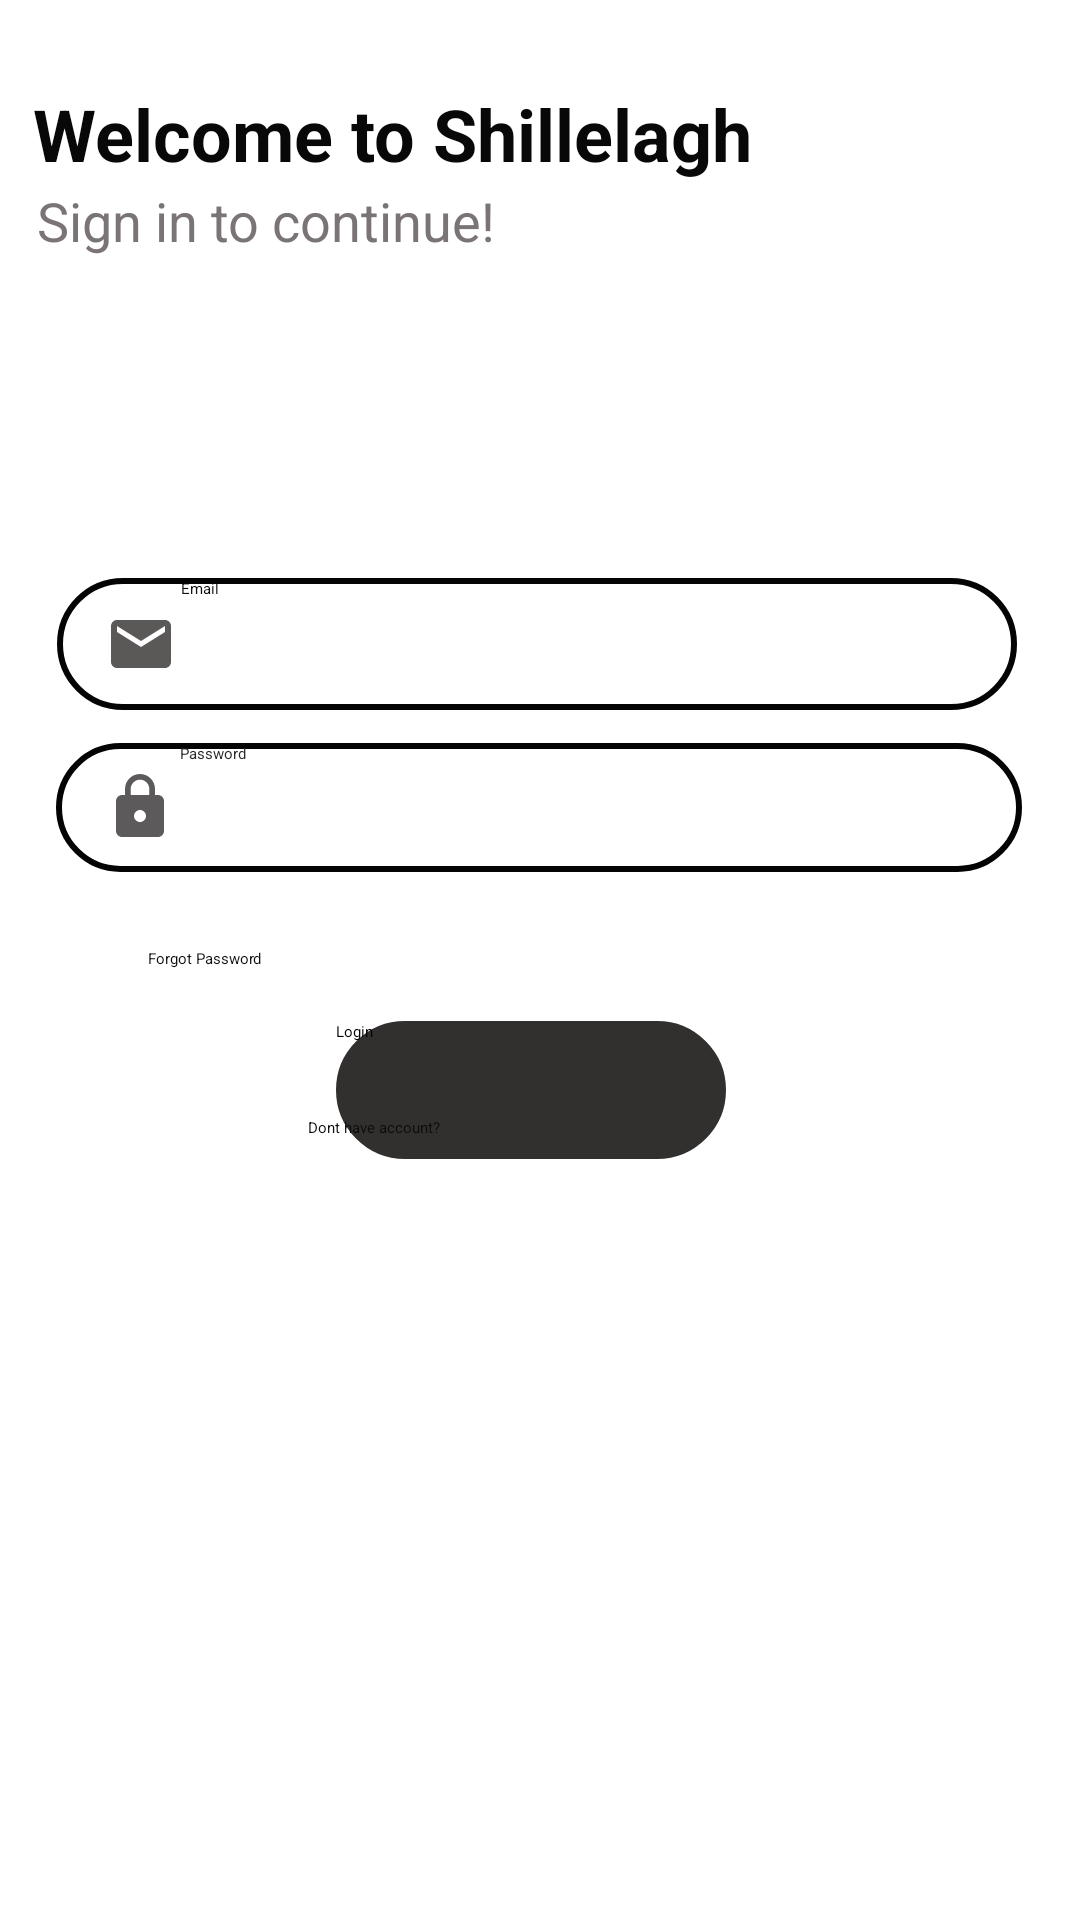

Android layout source for this screen:
<!-- AndroidManifest.xml: application theme AppTheme.NoActionBar -->
<!-- res/layout/activity_login.xml -->
<?xml version="1.0" encoding="utf-8"?>
<androidx.constraintlayout.widget.ConstraintLayout xmlns:android="http://schemas.android.com/apk/res/android"
    xmlns:app="http://schemas.android.com/apk/res-auto"
    xmlns:tools="http://schemas.android.com/tools"
    android:layout_width="match_parent"
    android:layout_height="match_parent"
    android:background="#FFFFFF"
    tools:context=".Login">

    <TextView
        android:id="@+id/textView2"
        android:layout_width="251dp"
        android:layout_height="39dp"
        android:text="Welcome to Shillelagh"
        android:textColor="#090808"
        android:textSize="24sp"
        android:textStyle="bold"
        app:layout_constraintBottom_toBottomOf="parent"
        app:layout_constraintEnd_toEndOf="parent"
        app:layout_constraintHorizontal_bias="0.1"
        app:layout_constraintStart_toStartOf="parent"
        app:layout_constraintTop_toTopOf="parent"
        app:layout_constraintVertical_bias="0.047" />

    <TextView
        android:id="@+id/textView3"
        android:layout_width="171dp"
        android:layout_height="28dp"
        android:text="Sign in to continue!"
        android:textColor="#7A7474"
        android:textSize="18sp"
        app:layout_constraintBottom_toBottomOf="parent"
        app:layout_constraintEnd_toEndOf="parent"
        app:layout_constraintHorizontal_bias="0.066"
        app:layout_constraintStart_toStartOf="parent"
        app:layout_constraintTop_toTopOf="parent"
        app:layout_constraintVertical_bias="0.1" />

    <Button
        android:id="@+id/button"
        android:layout_width="130dp"
        android:layout_height="46dp"
        android:background="@drawable/round_corner"
        android:backgroundTint="#322F2F"
        android:text="Login"
        app:layout_constraintBottom_toBottomOf="parent"
        app:layout_constraintEnd_toEndOf="parent"
        app:layout_constraintHorizontal_bias="0.487"
        app:layout_constraintStart_toStartOf="parent"
        app:layout_constraintTop_toTopOf="parent"
        app:layout_constraintVertical_bias="0.573" />

    <Button
        android:id="@+id/button3"
        android:layout_width="155dp"
        android:layout_height="52dp"
        android:background="?android:attr/panelBackground"
        android:text="Dont have account?"
        android:textColor="#0C0C0C"
        app:layout_constraintBottom_toBottomOf="parent"
        app:layout_constraintEnd_toEndOf="parent"
        app:layout_constraintStart_toStartOf="parent"
        app:layout_constraintTop_toTopOf="parent"
        app:layout_constraintVertical_bias="0.633" />

    <Button
        android:id="@+id/button4"
        android:layout_width="wrap_content"
        android:layout_height="wrap_content"
        android:background="@android:color/transparent"
        android:text="Forgot Password"
        android:textColor="#100E0E"
        app:layout_constraintBottom_toBottomOf="parent"
        app:layout_constraintEnd_toEndOf="parent"
        app:layout_constraintHorizontal_bias="0.153"
        app:layout_constraintStart_toStartOf="parent"
        app:layout_constraintTop_toTopOf="parent"
        app:layout_constraintVertical_bias="0.499" />

    <EditText
        android:id="@+id/editTextTextPersonName8"
        android:layout_width="320dp"
        android:layout_height="44dp"
        android:background="@drawable/round_corner"
        android:drawableLeft="@drawable/ic_baseline_email_24"
        android:drawableTint="#4E4B4B"
        android:ems="10"
        android:hint=" Email"
        android:inputType="textPersonName"
        android:paddingStart="16dp"
        android:textColor="#050404"
        android:textColorHint="#0E0C0C"
        app:layout_constraintBottom_toBottomOf="parent"
        app:layout_constraintEnd_toEndOf="parent"
        app:layout_constraintHorizontal_bias="0.472"
        app:layout_constraintStart_toStartOf="parent"
        app:layout_constraintTop_toTopOf="parent"
        app:layout_constraintVertical_bias="0.323" />

    <EditText
        android:id="@+id/editTextTextPersonName9"
        android:layout_width="322dp"
        android:layout_height="43dp"
        android:background="@drawable/round_corner"
        android:drawableLeft="@drawable/ic_baseline_lock_24"
        android:drawableTint="#434040"
        android:ems="10"
        android:hint=" Password"
        android:inputType="textPersonName"
        android:paddingStart="16dp"
        android:textColor="#050404"
        android:textColorHint="#292828"
        app:layout_constraintBottom_toBottomOf="parent"
        app:layout_constraintEnd_toEndOf="parent"
        app:layout_constraintHorizontal_bias="0.494"
        app:layout_constraintStart_toStartOf="parent"
        app:layout_constraintTop_toTopOf="parent"
        app:layout_constraintVertical_bias="0.415" />

</androidx.constraintlayout.widget.ConstraintLayout>
<!-- resources referenced by this layout -->
<resources>
  <!-- drawable ic_baseline_email_24 (drawable) -->
  <vector android:alpha="0.93" android:height="24dp"
      android:tint="?attr/colorControlNormal" android:viewportHeight="24"
      android:viewportWidth="24" android:width="24dp" xmlns:android="http://schemas.android.com/apk/res/android">
      <path android:fillColor="@android:color/black" android:pathData="M20,4L4,4c-1.1,0 -1.99,0.9 -1.99,2L2,18c0,1.1 0.9,2 2,2h16c1.1,0 2,-0.9 2,-2L22,6c0,-1.1 -0.9,-2 -2,-2zM20,8l-8,5 -8,-5L4,6l8,5 8,-5v2z"/>
  </vector>
  <!-- drawable ic_baseline_lock_24 (drawable) -->
  <vector android:alpha="0.87" android:height="24dp"
      android:tint="?attr/colorControlNormal" android:viewportHeight="24"
      android:viewportWidth="24" android:width="24dp" xmlns:android="http://schemas.android.com/apk/res/android">
      <path android:fillColor="@android:color/white" android:pathData="M18,8h-1L17,6c0,-2.76 -2.24,-5 -5,-5S7,3.24 7,6v2L6,8c-1.1,0 -2,0.9 -2,2v10c0,1.1 0.9,2 2,2h12c1.1,0 2,-0.9 2,-2L20,10c0,-1.1 -0.9,-2 -2,-2zM12,17c-1.1,0 -2,-0.9 -2,-2s0.9,-2 2,-2 2,0.9 2,2 -0.9,2 -2,2zM15.1,8L8.9,8L8.9,6c0,-1.71 1.39,-3.1 3.1,-3.1 1.71,0 3.1,1.39 3.1,3.1v2z"/>
  </vector>
  <!-- drawable round_corner (drawable) -->
  <?xml version="1.0" encoding="utf-8"?>
  <shape  android:shape="rectangle"                 xmlns:android="http://schemas.android.com/apk/res/android">
      <stroke android:color="#050404"
          android:width="2dp"/>
      <corners android:radius="100dp"/>
  </shape>
</resources>
